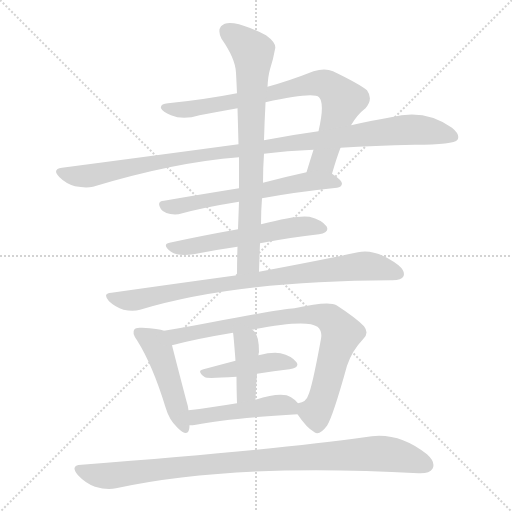
t = 0.00 s
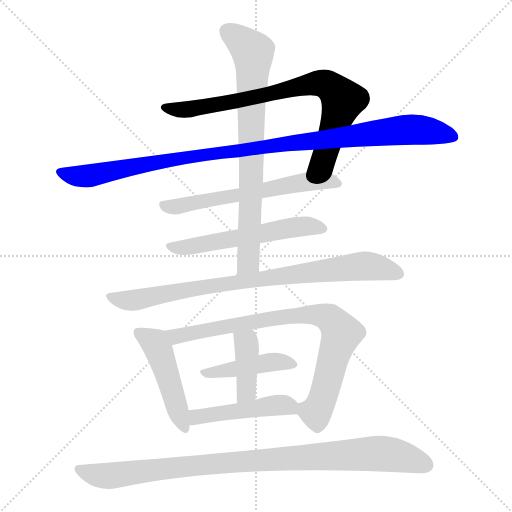
t = 1.94 s
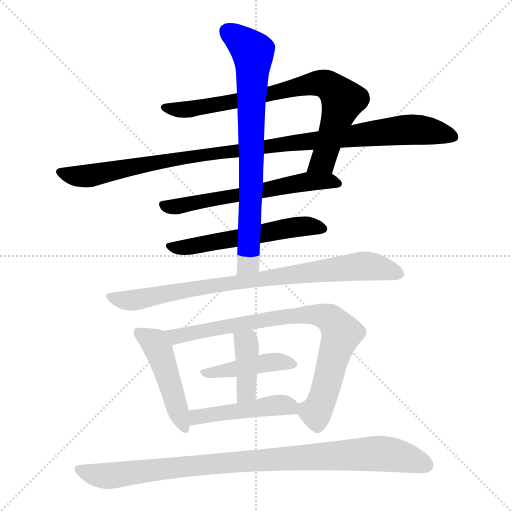
t = 3.89 s
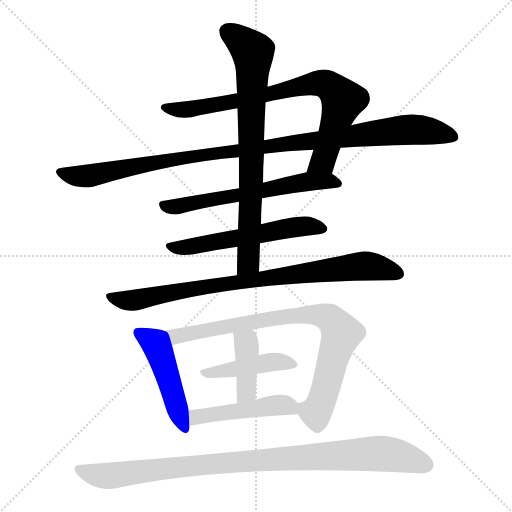
t = 5.83 s
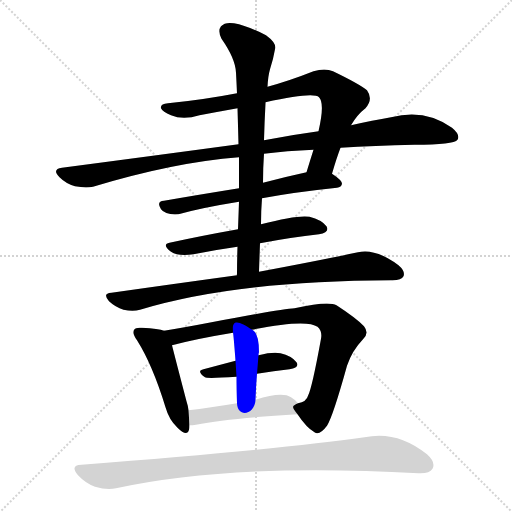
t = 7.78 s
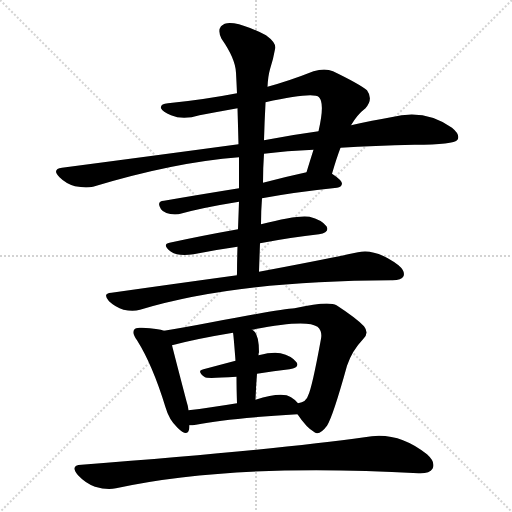
t = 9.72 s

The animated SVG that drew these frames (rendered in a browser with its animation timeline set to each time). Animation: 12 CSS @keyframes rules; one cycle of 9.72 s.

<svg version="1.1" viewBox="0 0 1024 1024" xmlns="http://www.w3.org/2000/svg">
  <g stroke="lightgray" stroke-dasharray="1,1" stroke-width="1" transform="scale(4, 4)">
    <line x1="0" y1="0" x2="256" y2="256"></line>
    <line x1="256" y1="0" x2="0" y2="256"></line>
    <line x1="128" y1="0" x2="128" y2="256"></line>
    <line x1="0" y1="128" x2="256" y2="128"></line>
  </g>
<g transform="scale(1, -1) translate(0, -900)">
   <style type="text/css">
    @keyframes keyframes0 {
      from {
       stroke: blue;
       stroke-dashoffset: 788;
       stroke-width: 128;
       }
       72% {
       animation-timing-function: step-end;
       stroke: blue;
       stroke-dashoffset: 0;
       stroke-width: 128;
       }
       to {
       stroke: black;
       stroke-width: 1024;
       }
       }
       #make-me-a-hanzi-animation-0 {
         animation: keyframes0 0.891276s both;
         animation-delay: 0.000000s;
         animation-timing-function: linear;
       }
    @keyframes keyframes1 {
      from {
       stroke: blue;
       stroke-dashoffset: 1051;
       stroke-width: 128;
       }
       77% {
       animation-timing-function: step-end;
       stroke: blue;
       stroke-dashoffset: 0;
       stroke-width: 128;
       }
       to {
       stroke: black;
       stroke-width: 1024;
       }
       }
       #make-me-a-hanzi-animation-1 {
         animation: keyframes1 1.105306s both;
         animation-delay: 0.891276s;
         animation-timing-function: linear;
       }
    @keyframes keyframes2 {
      from {
       stroke: blue;
       stroke-dashoffset: 610;
       stroke-width: 128;
       }
       67% {
       animation-timing-function: step-end;
       stroke: blue;
       stroke-dashoffset: 0;
       stroke-width: 128;
       }
       to {
       stroke: black;
       stroke-width: 1024;
       }
       }
       #make-me-a-hanzi-animation-2 {
         animation: keyframes2 0.746419s both;
         animation-delay: 1.996582s;
         animation-timing-function: linear;
       }
    @keyframes keyframes3 {
      from {
       stroke: blue;
       stroke-dashoffset: 563;
       stroke-width: 128;
       }
       65% {
       animation-timing-function: step-end;
       stroke: blue;
       stroke-dashoffset: 0;
       stroke-width: 128;
       }
       to {
       stroke: black;
       stroke-width: 1024;
       }
       }
       #make-me-a-hanzi-animation-3 {
         animation: keyframes3 0.708171s both;
         animation-delay: 2.743001s;
         animation-timing-function: linear;
       }
    @keyframes keyframes4 {
      from {
       stroke: blue;
       stroke-dashoffset: 766;
       stroke-width: 128;
       }
       71% {
       animation-timing-function: step-end;
       stroke: blue;
       stroke-dashoffset: 0;
       stroke-width: 128;
       }
       to {
       stroke: black;
       stroke-width: 1024;
       }
       }
       #make-me-a-hanzi-animation-4 {
         animation: keyframes4 0.873372s both;
         animation-delay: 3.451172s;
         animation-timing-function: linear;
       }
    @keyframes keyframes5 {
      from {
       stroke: blue;
       stroke-dashoffset: 840;
       stroke-width: 128;
       }
       73% {
       animation-timing-function: step-end;
       stroke: blue;
       stroke-dashoffset: 0;
       stroke-width: 128;
       }
       to {
       stroke: black;
       stroke-width: 1024;
       }
       }
       #make-me-a-hanzi-animation-5 {
         animation: keyframes5 0.933594s both;
         animation-delay: 4.324544s;
         animation-timing-function: linear;
       }
    @keyframes keyframes6 {
      from {
       stroke: blue;
       stroke-dashoffset: 472;
       stroke-width: 128;
       }
       61% {
       animation-timing-function: step-end;
       stroke: blue;
       stroke-dashoffset: 0;
       stroke-width: 128;
       }
       to {
       stroke: black;
       stroke-width: 1024;
       }
       }
       #make-me-a-hanzi-animation-6 {
         animation: keyframes6 0.634115s both;
         animation-delay: 5.258138s;
         animation-timing-function: linear;
       }
    @keyframes keyframes7 {
      from {
       stroke: blue;
       stroke-dashoffset: 819;
       stroke-width: 128;
       }
       73% {
       animation-timing-function: step-end;
       stroke: blue;
       stroke-dashoffset: 0;
       stroke-width: 128;
       }
       to {
       stroke: black;
       stroke-width: 1024;
       }
       }
       #make-me-a-hanzi-animation-7 {
         animation: keyframes7 0.916504s both;
         animation-delay: 5.892253s;
         animation-timing-function: linear;
       }
    @keyframes keyframes8 {
      from {
       stroke: blue;
       stroke-dashoffset: 434;
       stroke-width: 128;
       }
       59% {
       animation-timing-function: step-end;
       stroke: blue;
       stroke-dashoffset: 0;
       stroke-width: 128;
       }
       to {
       stroke: black;
       stroke-width: 1024;
       }
       }
       #make-me-a-hanzi-animation-8 {
         animation: keyframes8 0.603190s both;
         animation-delay: 6.808757s;
         animation-timing-function: linear;
       }
    @keyframes keyframes9 {
      from {
       stroke: blue;
       stroke-dashoffset: 399;
       stroke-width: 128;
       }
       56% {
       animation-timing-function: step-end;
       stroke: blue;
       stroke-dashoffset: 0;
       stroke-width: 128;
       }
       to {
       stroke: black;
       stroke-width: 1024;
       }
       }
       #make-me-a-hanzi-animation-9 {
         animation: keyframes9 0.574707s both;
         animation-delay: 7.411947s;
         animation-timing-function: linear;
       }
    @keyframes keyframes10 {
      from {
       stroke: blue;
       stroke-dashoffset: 466;
       stroke-width: 128;
       }
       60% {
       animation-timing-function: step-end;
       stroke: blue;
       stroke-dashoffset: 0;
       stroke-width: 128;
       }
       to {
       stroke: black;
       stroke-width: 1024;
       }
       }
       #make-me-a-hanzi-animation-10 {
         animation: keyframes10 0.629232s both;
         animation-delay: 7.986654s;
         animation-timing-function: linear;
       }
    @keyframes keyframes11 {
      from {
       stroke: blue;
       stroke-dashoffset: 956;
       stroke-width: 128;
       }
       76% {
       animation-timing-function: step-end;
       stroke: blue;
       stroke-dashoffset: 0;
       stroke-width: 128;
       }
       to {
       stroke: black;
       stroke-width: 1024;
       }
       }
       #make-me-a-hanzi-animation-11 {
         animation: keyframes11 1.027995s both;
         animation-delay: 8.615885s;
         animation-timing-function: linear;
       }
</style>
<path d="M 664.0 552.5 Q 673.0 583.5 681.0 604.5 L 702.0 649.5 Q 715.0 671.5 731.0 683.5 Q 747.0 701.5 734.0 719.5 Q 718.0 732.5 666.0 757.5 Q 650.0 764.5 627.0 757.5 Q 579.0 738.5 535.0 726.5 L 474.0 713.5 Q 407.0 700.5 336.0 693.5 Q 320.0 692.5 322.0 683.5 Q 325.0 676.5 342.0 669.5 Q 366.0 659.5 399.0 669.5 Q 436.0 676.5 475.0 683.5 L 531.0 695.5 Q 627.0 716.5 638.0 705.5 Q 650.0 693.5 637.0 637.5 L 627.0 600.5 Q 620.0 578.5 613.0 555.5 C 604.0 526.5 655.0 523.5 664.0 552.5 Z" fill="lightgray"></path> 
<path d="M 681.0 604.5 Q 748.0 608.5 829.0 610.5 Q 908.0 610.5 915.0 620.5 Q 921.0 630.5 904.0 644.5 Q 850.0 683.5 782.0 665.5 Q 746.0 659.5 702.0 649.5 L 637.0 637.5 Q 585.0 630.5 528.0 619.5 L 477.0 611.5 Q 314.0 589.5 124.0 564.5 Q 103.0 561.5 119.0 545.5 Q 132.0 532.5 150.0 527.5 Q 171.0 523.5 186.0 526.5 Q 348.0 575.5 478.0 585.5 L 528.0 592.5 Q 573.0 598.5 627.0 600.5 L 681.0 604.5 Z" fill="lightgray"></path> 
<path d="M 524.0 503.5 Q 588.0 515.5 674.0 524.5 Q 683.0 525.5 684.0 532.5 Q 684.0 539.5 664.0 552.5 C 649.0 563.5 642.0 561.5 613.0 555.5 Q 567.0 545.5 526.0 534.5 L 478.0 523.5 Q 397.0 510.5 328.0 498.5 Q 312.0 497.5 322.0 481.5 Q 331.0 469.5 357.0 471.5 Q 403.0 484.5 478.0 496.5 L 524.0 503.5 Z" fill="lightgray"></path> 
<path d="M 520.0 413.5 Q 583.0 425.5 638.0 431.5 Q 660.0 435.5 653.0 447.5 Q 643.0 460.5 619.0 466.5 Q 595.0 470.5 522.0 451.5 L 476.0 441.5 Q 403.0 428.5 339.0 414.5 Q 323.0 411.5 342.0 396.5 Q 357.0 386.5 387.0 391.5 Q 432.0 400.5 475.0 406.5 L 520.0 413.5 Z" fill="lightgray"></path> 
<path d="M 518.0 356.5 Q 519.0 386.5 520.0 413.5 L 522.0 451.5 Q 522.0 478.5 524.0 503.5 L 526.0 534.5 Q 526.0 564.5 528.0 592.5 L 528.0 619.5 Q 529.0 656.5 531.0 693.5 L 531.0 695.5 L 535.0 726.5 Q 536.0 747.5 540.0 761.5 Q 547.0 783.5 550.0 801.5 Q 554.0 813.5 532.0 829.5 Q 495.0 848.5 468.0 853.5 Q 450.0 856.5 442.0 847.5 Q 435.0 838.5 443.0 822.5 Q 471.0 782.5 472.0 754.5 Q 473.0 735.5 474.0 713.5 L 475.0 683.5 Q 476.0 649.5 477.0 611.5 L 478.0 585.5 Q 478.0 555.5 478.0 523.5 L 478.0 496.5 Q 477.0 469.5 476.0 441.5 L 475.0 406.5 Q 474.0 379.5 474.0 349.5 C 474.0 319.5 517.0 326.5 518.0 356.5 Z" fill="lightgray"></path> 
<path d="M 474.0 349.5 Q 357.0 333.5 223.0 314.5 Q 204.0 313.5 218.0 297.5 Q 231.0 285.5 247.0 280.5 Q 266.0 276.5 280.0 280.5 Q 472.0 338.5 782.0 339.5 Q 783.0 339.5 785.0 339.5 Q 803.0 339.5 807.0 347.5 Q 811.0 357.5 797.0 369.5 Q 752.0 403.5 716.0 395.5 Q 641.0 379.5 518.0 356.5 L 474.0 349.5 Z" fill="lightgray"></path> 
<path d="M 328.0 238.5 Q 318.0 242.5 284.0 244.5 Q 271.0 245.5 269.0 241.5 Q 263.0 234.5 274.0 219.5 Q 305.0 170.5 331.0 85.5 Q 338.0 60.5 355.0 44.5 Q 374.0 25.5 378.0 40.5 Q 379.0 44.5 379.0 49.5 L 377.0 79.5 Q 376.0 88.5 373.0 97.5 Q 351.0 181.5 344.0 209.5 C 337.0 235.5 337.0 235.5 328.0 238.5 Z" fill="lightgray"></path> 
<path d="M 595.0 71.5 Q 613.0 44.5 629.0 35.5 Q 639.0 28.5 654.0 48.5 Q 666.0 67.5 694.0 168.5 Q 704.0 198.5 726.0 221.5 Q 739.0 233.5 728.0 247.5 Q 713.0 263.5 673.0 289.5 Q 657.0 298.5 589.0 283.5 Q 565.0 282.5 423.0 255.5 Q 371.0 245.5 328.0 238.5 C 298.0 233.5 315.0 202.5 344.0 209.5 Q 393.0 222.5 466.0 234.5 L 504.0 240.5 Q 613.0 262.5 635.0 246.5 Q 645.0 237.5 642.0 222.5 Q 624.0 123.5 616.0 108.5 Q 613.0 96.5 596.0 93.5 C 583.0 87.5 583.0 87.5 595.0 71.5 Z" fill="lightgray"></path> 
<path d="M 514.0 152.5 Q 548.0 158.5 579.0 161.5 Q 600.0 164.5 593.0 175.5 Q 583.0 188.5 561.0 193.5 Q 545.0 196.5 517.0 189.5 L 471.0 178.5 Q 437.0 169.5 407.0 161.5 Q 392.0 158.5 410.0 145.5 Q 413.0 142.5 473.0 146.5 L 514.0 152.5 Z" fill="lightgray"></path> 
<path d="M 511.0 100.5 Q 512.0 128.5 514.0 152.5 L 517.0 189.5 Q 517.0 193.5 518.0 195.5 Q 518.0 231.5 506.0 239.5 Q 505.0 240.5 504.0 240.5 C 479.0 257.5 462.0 264.5 466.0 234.5 Q 467.0 231.5 471.0 178.5 L 473.0 146.5 Q 473.0 124.5 474.0 93.5 C 475.0 63.5 510.0 70.5 511.0 100.5 Z" fill="lightgray"></path> 
<path d="M 379.0 49.5 Q 385.0 49.5 392.0 50.5 Q 456.0 63.5 595.0 71.5 C 615.0 72.5 615.0 72.5 596.0 93.5 Q 592.0 99.5 582.0 105.5 Q 564.0 117.5 511.0 100.5 L 474.0 93.5 Q 419.0 84.5 377.0 79.5 C 347.0 75.5 349.0 48.5 379.0 49.5 Z" fill="lightgray"></path> 
<path d="M 163.0 -29.5 Q 139.0 -30.5 156.0 -50.5 Q 171.0 -66.5 190.0 -73.5 Q 214.0 -80.5 232.0 -76.5 Q 467.0 -25.5 837.0 -46.5 Q 859.0 -47.5 865.0 -37.5 Q 872.0 -24.5 854.0 -8.5 Q 794.0 39.5 729.0 25.5 Q 561.0 1.5 163.0 -29.5 Z" fill="lightgray"></path> 
      <clipPath id="make-me-a-hanzi-clip-0">
      <path d="M 664.0 552.5 Q 673.0 583.5 681.0 604.5 L 702.0 649.5 Q 715.0 671.5 731.0 683.5 Q 747.0 701.5 734.0 719.5 Q 718.0 732.5 666.0 757.5 Q 650.0 764.5 627.0 757.5 Q 579.0 738.5 535.0 726.5 L 474.0 713.5 Q 407.0 700.5 336.0 693.5 Q 320.0 692.5 322.0 683.5 Q 325.0 676.5 342.0 669.5 Q 366.0 659.5 399.0 669.5 Q 436.0 676.5 475.0 683.5 L 531.0 695.5 Q 627.0 716.5 638.0 705.5 Q 650.0 693.5 637.0 637.5 L 627.0 600.5 Q 620.0 578.5 613.0 555.5 C 604.0 526.5 655.0 523.5 664.0 552.5 Z" fill="lightgray"></path>
      </clipPath>
      <path clip-path="url(#make-me-a-hanzi-clip-0)" d="M 330.0 684.5 L 388.0 682.5 L 541.0 709.5 L 614.0 730.5 L 653.0 731.5 L 677.0 711.5 L 685.0 695.5 L 646.0 577.5 L 620.0 561.5 " fill="none" id="make-me-a-hanzi-animation-0" stroke-dasharray="660 1320" stroke-linecap="round"></path>

      <clipPath id="make-me-a-hanzi-clip-1">
      <path d="M 681.0 604.5 Q 748.0 608.5 829.0 610.5 Q 908.0 610.5 915.0 620.5 Q 921.0 630.5 904.0 644.5 Q 850.0 683.5 782.0 665.5 Q 746.0 659.5 702.0 649.5 L 637.0 637.5 Q 585.0 630.5 528.0 619.5 L 477.0 611.5 Q 314.0 589.5 124.0 564.5 Q 103.0 561.5 119.0 545.5 Q 132.0 532.5 150.0 527.5 Q 171.0 523.5 186.0 526.5 Q 348.0 575.5 478.0 585.5 L 528.0 592.5 Q 573.0 598.5 627.0 600.5 L 681.0 604.5 Z" fill="lightgray"></path>
      </clipPath>
      <path clip-path="url(#make-me-a-hanzi-clip-1)" d="M 122.0 554.5 L 160.0 547.5 L 188.0 549.5 L 383.0 586.5 L 796.0 639.5 L 848.0 639.5 L 908.0 626.5 " fill="none" id="make-me-a-hanzi-animation-1" stroke-dasharray="923 1846" stroke-linecap="round"></path>

      <clipPath id="make-me-a-hanzi-clip-2">
      <path d="M 524.0 503.5 Q 588.0 515.5 674.0 524.5 Q 683.0 525.5 684.0 532.5 Q 684.0 539.5 664.0 552.5 C 649.0 563.5 642.0 561.5 613.0 555.5 Q 567.0 545.5 526.0 534.5 L 478.0 523.5 Q 397.0 510.5 328.0 498.5 Q 312.0 497.5 322.0 481.5 Q 331.0 469.5 357.0 471.5 Q 403.0 484.5 478.0 496.5 L 524.0 503.5 Z" fill="lightgray"></path>
      </clipPath>
      <path clip-path="url(#make-me-a-hanzi-clip-2)" d="M 327.0 489.5 L 359.0 487.5 L 609.0 536.5 L 657.0 538.5 L 675.0 533.5 " fill="none" id="make-me-a-hanzi-animation-2" stroke-dasharray="482 964" stroke-linecap="round"></path>

      <clipPath id="make-me-a-hanzi-clip-3">
      <path d="M 520.0 413.5 Q 583.0 425.5 638.0 431.5 Q 660.0 435.5 653.0 447.5 Q 643.0 460.5 619.0 466.5 Q 595.0 470.5 522.0 451.5 L 476.0 441.5 Q 403.0 428.5 339.0 414.5 Q 323.0 411.5 342.0 396.5 Q 357.0 386.5 387.0 391.5 Q 432.0 400.5 475.0 406.5 L 520.0 413.5 Z" fill="lightgray"></path>
      </clipPath>
      <path clip-path="url(#make-me-a-hanzi-clip-3)" d="M 340.0 405.5 L 376.0 405.5 L 597.0 446.5 L 621.0 448.5 L 642.0 442.5 " fill="none" id="make-me-a-hanzi-animation-3" stroke-dasharray="435 870" stroke-linecap="round"></path>

      <clipPath id="make-me-a-hanzi-clip-4">
      <path d="M 518.0 356.5 Q 519.0 386.5 520.0 413.5 L 522.0 451.5 Q 522.0 478.5 524.0 503.5 L 526.0 534.5 Q 526.0 564.5 528.0 592.5 L 528.0 619.5 Q 529.0 656.5 531.0 693.5 L 531.0 695.5 L 535.0 726.5 Q 536.0 747.5 540.0 761.5 Q 547.0 783.5 550.0 801.5 Q 554.0 813.5 532.0 829.5 Q 495.0 848.5 468.0 853.5 Q 450.0 856.5 442.0 847.5 Q 435.0 838.5 443.0 822.5 Q 471.0 782.5 472.0 754.5 Q 473.0 735.5 474.0 713.5 L 475.0 683.5 Q 476.0 649.5 477.0 611.5 L 478.0 585.5 Q 478.0 555.5 478.0 523.5 L 478.0 496.5 Q 477.0 469.5 476.0 441.5 L 475.0 406.5 Q 474.0 379.5 474.0 349.5 C 474.0 319.5 517.0 326.5 518.0 356.5 Z" fill="lightgray"></path>
      </clipPath>
      <path clip-path="url(#make-me-a-hanzi-clip-4)" d="M 454.0 837.5 L 506.0 792.5 L 497.0 379.5 L 480.0 356.5 " fill="none" id="make-me-a-hanzi-animation-4" stroke-dasharray="638 1276" stroke-linecap="round"></path>

      <clipPath id="make-me-a-hanzi-clip-5">
      <path d="M 474.0 349.5 Q 357.0 333.5 223.0 314.5 Q 204.0 313.5 218.0 297.5 Q 231.0 285.5 247.0 280.5 Q 266.0 276.5 280.0 280.5 Q 472.0 338.5 782.0 339.5 Q 783.0 339.5 785.0 339.5 Q 803.0 339.5 807.0 347.5 Q 811.0 357.5 797.0 369.5 Q 752.0 403.5 716.0 395.5 Q 641.0 379.5 518.0 356.5 L 474.0 349.5 Z" fill="lightgray"></path>
      </clipPath>
      <path clip-path="url(#make-me-a-hanzi-clip-5)" d="M 220.0 306.5 L 265.0 299.5 L 439.0 331.5 L 726.0 367.5 L 797.0 352.5 " fill="none" id="make-me-a-hanzi-animation-5" stroke-dasharray="712 1424" stroke-linecap="round"></path>

      <clipPath id="make-me-a-hanzi-clip-6">
      <path d="M 328.0 238.5 Q 318.0 242.5 284.0 244.5 Q 271.0 245.5 269.0 241.5 Q 263.0 234.5 274.0 219.5 Q 305.0 170.5 331.0 85.5 Q 338.0 60.5 355.0 44.5 Q 374.0 25.5 378.0 40.5 Q 379.0 44.5 379.0 49.5 L 377.0 79.5 Q 376.0 88.5 373.0 97.5 Q 351.0 181.5 344.0 209.5 C 337.0 235.5 337.0 235.5 328.0 238.5 Z" fill="lightgray"></path>
      </clipPath>
      <path clip-path="url(#make-me-a-hanzi-clip-6)" d="M 278.0 235.5 L 309.0 214.5 L 318.0 198.5 L 367.0 45.5 " fill="none" id="make-me-a-hanzi-animation-6" stroke-dasharray="344 688" stroke-linecap="round"></path>

      <clipPath id="make-me-a-hanzi-clip-7">
      <path d="M 595.0 71.5 Q 613.0 44.5 629.0 35.5 Q 639.0 28.5 654.0 48.5 Q 666.0 67.5 694.0 168.5 Q 704.0 198.5 726.0 221.5 Q 739.0 233.5 728.0 247.5 Q 713.0 263.5 673.0 289.5 Q 657.0 298.5 589.0 283.5 Q 565.0 282.5 423.0 255.5 Q 371.0 245.5 328.0 238.5 C 298.0 233.5 315.0 202.5 344.0 209.5 Q 393.0 222.5 466.0 234.5 L 504.0 240.5 Q 613.0 262.5 635.0 246.5 Q 645.0 237.5 642.0 222.5 Q 624.0 123.5 616.0 108.5 Q 613.0 96.5 596.0 93.5 C 583.0 87.5 583.0 87.5 595.0 71.5 Z" fill="lightgray"></path>
      </clipPath>
      <path clip-path="url(#make-me-a-hanzi-clip-7)" d="M 335.0 235.5 L 352.0 227.5 L 564.0 265.5 L 622.0 271.5 L 651.0 267.5 L 665.0 258.5 L 683.0 233.5 L 634.0 79.5 L 618.0 77.5 L 606.0 87.5 " fill="none" id="make-me-a-hanzi-animation-7" stroke-dasharray="691 1382" stroke-linecap="round"></path>

      <clipPath id="make-me-a-hanzi-clip-8">
      <path d="M 514.0 152.5 Q 548.0 158.5 579.0 161.5 Q 600.0 164.5 593.0 175.5 Q 583.0 188.5 561.0 193.5 Q 545.0 196.5 517.0 189.5 L 471.0 178.5 Q 437.0 169.5 407.0 161.5 Q 392.0 158.5 410.0 145.5 Q 413.0 142.5 473.0 146.5 L 514.0 152.5 Z" fill="lightgray"></path>
      </clipPath>
      <path clip-path="url(#make-me-a-hanzi-clip-8)" d="M 408.0 153.5 L 459.0 157.5 L 529.0 174.5 L 584.0 171.5 " fill="none" id="make-me-a-hanzi-animation-8" stroke-dasharray="306 612" stroke-linecap="round"></path>

      <clipPath id="make-me-a-hanzi-clip-9">
      <path d="M 511.0 100.5 Q 512.0 128.5 514.0 152.5 L 517.0 189.5 Q 517.0 193.5 518.0 195.5 Q 518.0 231.5 506.0 239.5 Q 505.0 240.5 504.0 240.5 C 479.0 257.5 462.0 264.5 466.0 234.5 Q 467.0 231.5 471.0 178.5 L 473.0 146.5 Q 473.0 124.5 474.0 93.5 C 475.0 63.5 510.0 70.5 511.0 100.5 Z" fill="lightgray"></path>
      </clipPath>
      <path clip-path="url(#make-me-a-hanzi-clip-9)" d="M 473.0 233.5 L 494.0 204.5 L 493.0 121.5 L 479.0 101.5 " fill="none" id="make-me-a-hanzi-animation-9" stroke-dasharray="271 542" stroke-linecap="round"></path>

      <clipPath id="make-me-a-hanzi-clip-10">
      <path d="M 379.0 49.5 Q 385.0 49.5 392.0 50.5 Q 456.0 63.5 595.0 71.5 C 615.0 72.5 615.0 72.5 596.0 93.5 Q 592.0 99.5 582.0 105.5 Q 564.0 117.5 511.0 100.5 L 474.0 93.5 Q 419.0 84.5 377.0 79.5 C 347.0 75.5 349.0 48.5 379.0 49.5 Z" fill="lightgray"></path>
      </clipPath>
      <path clip-path="url(#make-me-a-hanzi-clip-10)" d="M 385.0 57.5 L 398.0 67.5 L 556.0 90.5 L 576.0 88.5 L 584.0 77.5 " fill="none" id="make-me-a-hanzi-animation-10" stroke-dasharray="338 676" stroke-linecap="round"></path>

      <clipPath id="make-me-a-hanzi-clip-11">
      <path d="M 163.0 -29.5 Q 139.0 -30.5 156.0 -50.5 Q 171.0 -66.5 190.0 -73.5 Q 214.0 -80.5 232.0 -76.5 Q 467.0 -25.5 837.0 -46.5 Q 859.0 -47.5 865.0 -37.5 Q 872.0 -24.5 854.0 -8.5 Q 794.0 39.5 729.0 25.5 Q 561.0 1.5 163.0 -29.5 Z" fill="lightgray"></path>
      </clipPath>
      <path clip-path="url(#make-me-a-hanzi-clip-11)" d="M 159.0 -39.5 L 183.0 -48.5 L 223.0 -51.5 L 395.0 -29.5 L 763.0 -6.5 L 852.0 -29.5 " fill="none" id="make-me-a-hanzi-animation-11" stroke-dasharray="828 1656" stroke-linecap="round"></path>

</g>
</svg>
